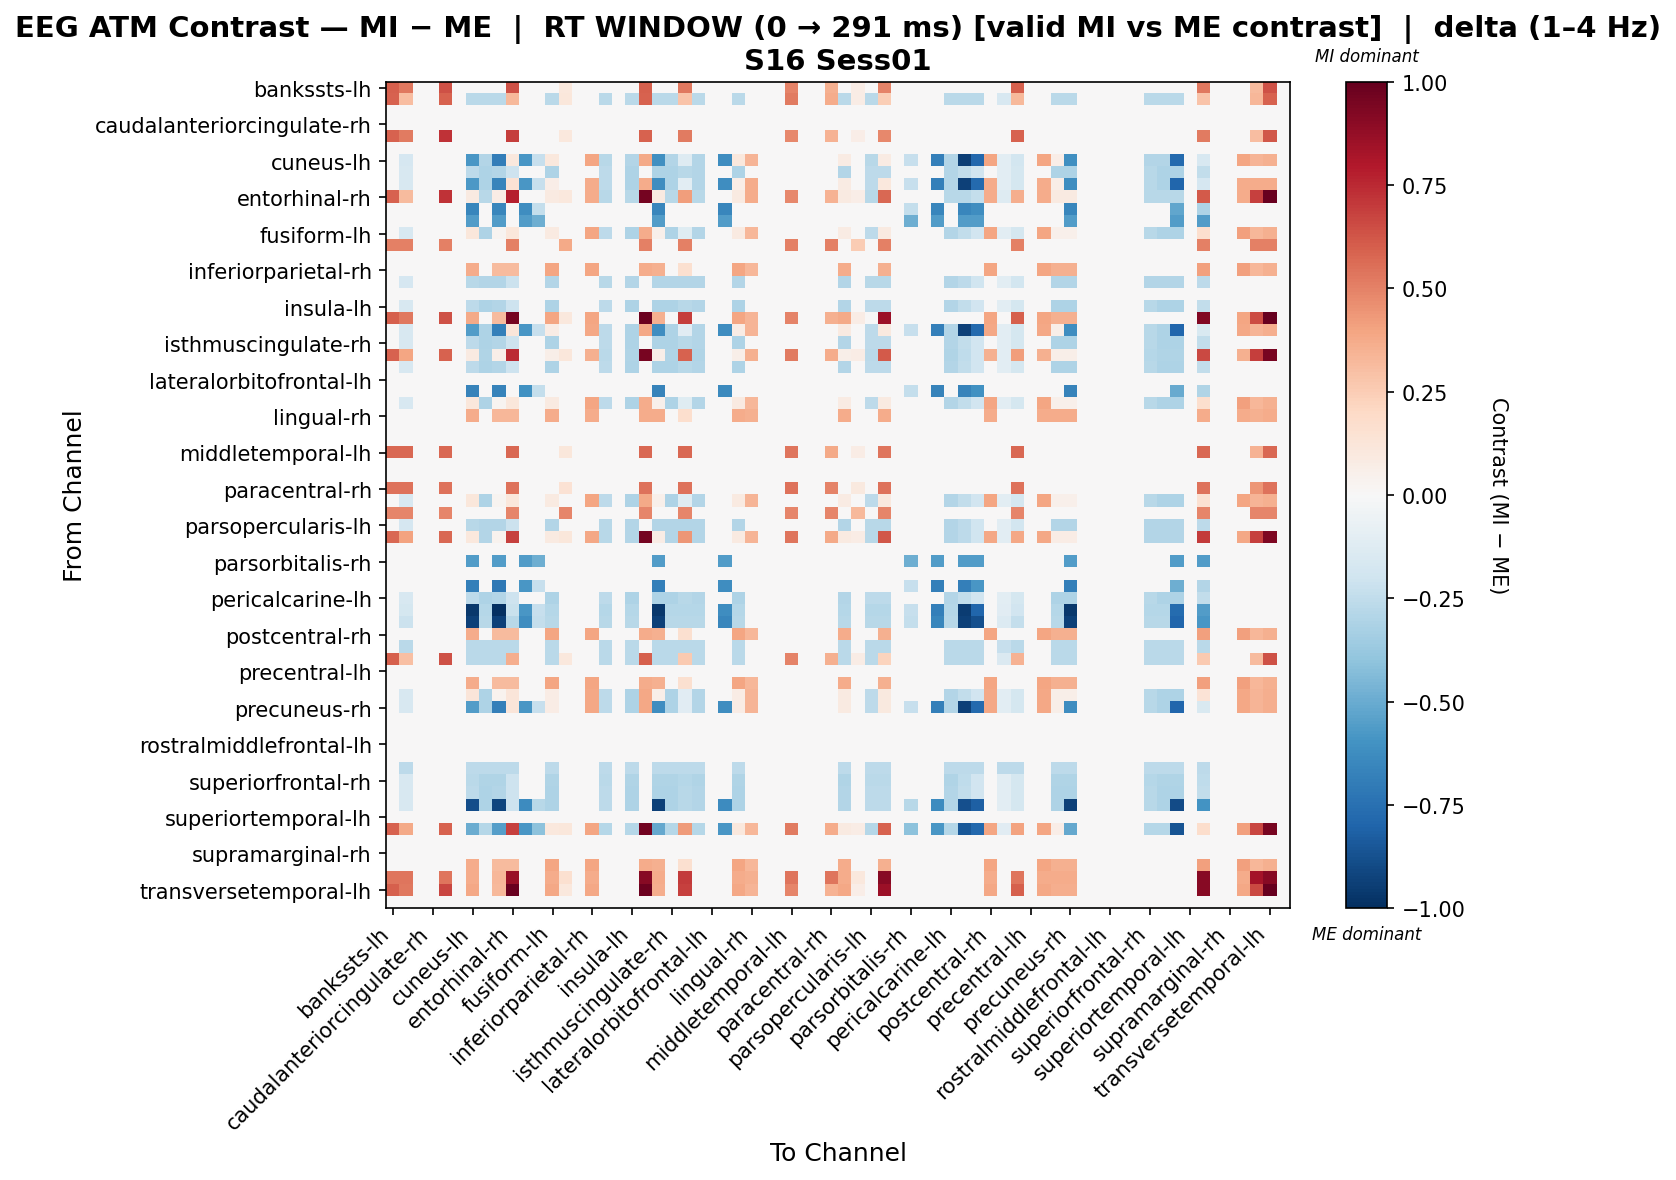

Source data for this figure (header and first rows):
, bankssts-lh, bankssts-rh, caudalanteriorcingulate-lh, caudalanteriorcingulate-rh, caudalmiddlefrontal-lh, caudalmiddlefrontal-rh, cuneus-lh, cuneus-rh, entorhinal-lh, entorhinal-rh, frontalpole-lh, frontalpole-rh, fusiform-lh, fusiform-rh, inferiorparietal-lh, inferiorparietal-rh, inferiortemporal-lh, inferiortemporal-rh, insula-lh, insula-rh, isthmuscingulate-lh, isthmuscingulate-rh, lateraloccipital-lh
bankssts-lh, 0.6015, 0.5307, 0.0, 0.0, 0.6369, 0.0, 0.0, 0.0, 0.0, 0.6369, 0.0, 0.0, 0.0, 0.1061, 0.0, 0.0, 0.0, 0.0, 0.0, 0.6015, 0.0, 0.0, 0.5307
bankssts-rh, 0.5925, 0.3083, 0.0, 0.0, 0.5925, 0.0, -0.2697, -0.2697, -0.2697, 0.3228, 0.0, 0.0, -0.2697, 0.1111, 0.0, 0.0, -0.2697, 0.0, -0.2697, 0.5925, -0.2697, -0.2697, 0.2858
caudalanteriorcingulate-lh, 0.0, 0.0, 0.0, 0.0, 0.0, 0.0, 0.0, 0.0, 0.0, 0.0, 0.0, 0.0, 0.0, 0.0, 0.0, 0.0, 0.0, 0.0, 0.0, 0.0, 0.0, 0.0, 0.0
caudalanteriorcingulate-rh, 0.0, 0.0, 0.0, 0.0, 0.0, 0.0, 0.0, 0.0, 0.0, 0.0, 0.0, 0.0, 0.0, 0.0, 0.0, 0.0, 0.0, 0.0, 0.0, 0.0, 0.0, 0.0, 0.0
caudalmiddlefrontal-lh, 0.587, 0.5179, 0.0, 0.0, 0.7251, 0.0, 0.0, 0.0, 0.0, 0.6906, 0.0, 0.0, 0.0, 0.1036, 0.0, 0.0, 0.0, 0.0, 0.0, 0.587, 0.0, 0.0, 0.5179
caudalmiddlefrontal-rh, 0.0, 0.0, 0.0, 0.0, 0.0, 0.0, 0.0, 0.0, 0.0, 0.0, 0.0, 0.0, 0.0, 0.0, 0.0, 0.0, 0.0, 0.0, 0.0, 0.0, 0.0, 0.0, 0.0
cuneus-lh, 0.0, -0.1684, 0.0, 0.0, 0.0, 0.0, -0.5816, -0.2908, -0.6887, 0.1025, -0.5848, -0.2274, 0.1052, 0.0, 0.0, 0.396, -0.2755, 0.0, -0.2908, 0.3762, -0.6167, -0.2908, -0.1324
cuneus-rh, 0.0, -0.1601, 0.0, 0.0, 0.0, 0.0, -0.262, -0.3057, -0.2911, -0.2038, 0.0, 0.0, -0.3057, 0.0, 0.0, 0.0, -0.262, 0.0, -0.3057, 0.0, -0.3057, -0.3057, -0.2766
entorhinal-lh, 0.0, -0.1601, 0.0, 0.0, 0.0, 0.0, -0.575, -0.3057, -0.6583, 0.1438, -0.5848, -0.2274, 0.06363, 0.0, 0.0, 0.3693, -0.262, 0.0, -0.3057, 0.3693, -0.6186, -0.3057, -0.1028
entorhinal-rh, 0.587, 0.3148, 0.0, 0.0, 0.7251, 0.0, 0.09229, -0.277, 0.07056, 0.7796, 0.0, 0.0, 0.09229, 0.1036, 0.0, 0.3693, -0.277, 0.0, -0.277, 0.9563, 0.09229, -0.277, 0.4147
frontalpole-lh, 0.0, 0.0, 0.0, 0.0, 0.0, 0.0, -0.656, 0.0, -0.656, 0.0, -0.6215, -0.2417, 0.0, 0.0, 0.0, 0.0, 0.0, 0.0, 0.0, 0.0, -0.656, 0.0, 0.0
frontalpole-rh, 0.0, 0.0, 0.0, 0.0, 0.0, 0.0, -0.5606, 0.0, -0.5606, 0.0, -0.5606, -0.4905, 0.0, 0.0, 0.0, 0.0, 0.0, 0.0, 0.0, 0.0, -0.5606, 0.0, 0.0
fusiform-lh, 0.0, -0.1601, 0.0, 0.0, 0.0, 0.0, 0.1121, -0.3057, 0.0239, 0.1112, 0.0, 0.0, 0.0881, 0.0, 0.0, 0.3938, -0.262, 0.0, -0.3057, 0.3741, 0.04872, -0.3057, -0.1191
fusiform-rh, 0.5016, 0.5016, 0.0, 0.0, 0.5016, 0.0, 0.0, 0.0, 0.0, 0.5016, 0.0, 0.0, 0.0, 0.3762, 0.0, 0.0, 0.0, 0.0, 0.0, 0.5016, 0.0, 0.0, 0.5016
inferiorparietal-lh, 0.0, 0.0, 0.0, 0.0, 0.0, 0.0, 0.0, 0.0, 0.0, 0.0, 0.0, 0.0, 0.0, 0.0, 0.0, 0.0, 0.0, 0.0, 0.0, 0.0, 0.0, 0.0, 0.0
inferiorparietal-rh, 0.0, 0.0, 0.0, 0.0, 0.0, 0.0, 0.3741, 0.0, 0.315, 0.315, 0.0, 0.0, 0.3938, 0.0, 0.0, 0.3938, 0.0, 0.0, 0.0, 0.3741, 0.3544, 0.0, 0.1575
inferiortemporal-lh, 0.0, -0.1684, 0.0, 0.0, 0.0, 0.0, -0.2755, -0.2908, -0.2908, -0.2143, 0.0, 0.0, -0.2908, 0.0, 0.0, 0.0, -0.2755, 0.0, -0.2908, 0.0, -0.2908, -0.2908, -0.2908
inferiortemporal-rh, 0.0, 0.0, 0.0, 0.0, 0.0, 0.0, 0.0, 0.0, 0.0, 0.0, 0.0, 0.0, 0.0, 0.0, 0.0, 0.0, 0.0, 0.0, 0.0, 0.0, 0.0, 0.0, 0.0
insula-lh, 0.0, -0.1601, 0.0, 0.0, 0.0, 0.0, -0.262, -0.3057, -0.2911, -0.2038, 0.0, 0.0, -0.3057, 0.0, 0.0, 0.0, -0.262, 0.0, -0.3057, 0.0, -0.3057, -0.3057, -0.2766
insula-rh, 0.6015, 0.5307, 0.0, 0.0, 0.6369, 0.0, 0.3762, 0.0, 0.3168, 0.9537, 0.0, 0.0, 0.396, 0.1061, 0.0, 0.396, 0.0, 0.0, 0.0, 0.9777, 0.3564, 0.0, 0.6891
isthmuscingulate-lh, 0.0, -0.1601, 0.0, 0.0, 0.0, 0.0, -0.5607, -0.3057, -0.6828, 0.1193, -0.5848, -0.2274, 0.07792, 0.0, 0.0, 0.3836, -0.262, 0.0, -0.3057, 0.3836, -0.6245, -0.3057, -0.1151
isthmuscingulate-rh, 0.0, -0.1601, 0.0, 0.0, 0.0, 0.0, -0.262, -0.3057, -0.2911, -0.2038, 0.0, 0.0, -0.3057, 0.0, 0.0, 0.0, -0.262, 0.0, -0.3057, 0.0, -0.3057, -0.3057, -0.2766
lateraloccipital-lh, 0.5925, 0.392, 0.0, 0.0, 0.5925, 0.0, 0.0919, -0.2972, 0.06218, 0.7439, 0.0, 0.0, 0.06218, 0.1111, 0.0, 0.3594, -0.2675, 0.0, -0.2972, 0.9519, 0.06218, -0.2972, 0.5926
lateraloccipital-rh, 0.0, -0.1601, 0.0, 0.0, 0.0, 0.0, -0.262, -0.3057, -0.2911, -0.2038, 0.0, 0.0, -0.3057, 0.0, 0.0, 0.0, -0.262, 0.0, -0.3057, 0.0, -0.3057, -0.3057, -0.2766
lateralorbitofrontal-lh, 0.0, 0.0, 0.0, 0.0, 0.0, 0.0, 0.0, 0.0, 0.0, 0.0, 0.0, 0.0, 0.0, 0.0, 0.0, 0.0, 0.0, 0.0, 0.0, 0.0, 0.0, 0.0, 0.0
lateralorbitofrontal-rh, 0.0, 0.0, 0.0, 0.0, 0.0, 0.0, -0.6711, 0.0, -0.6711, 0.0, -0.604, -0.2349, 0.0, 0.0, 0.0, 0.0, 0.0, 0.0, 0.0, 0.0, -0.6711, 0.0, 0.0
lingual-lh, 0.0, -0.1601, 0.0, 0.0, 0.0, 0.0, 0.1121, -0.3057, 0.0239, 0.1112, 0.0, 0.0, 0.0881, 0.0, 0.0, 0.3938, -0.262, 0.0, -0.3057, 0.3741, 0.04872, -0.3057, -0.1191
lingual-rh, 0.0, 0.0, 0.0, 0.0, 0.0, 0.0, 0.374, 0.0, 0.3324, 0.3324, 0.0, 0.0, 0.374, 0.0, 0.0, 0.374, 0.0, 0.0, 0.0, 0.374, 0.374, 0.0, 0.1662
medialorbitofrontal-lh, 0.0, 0.0, 0.0, 0.0, 0.0, 0.0, 0.0, 0.0, 0.0, 0.0, 0.0, 0.0, 0.0, 0.0, 0.0, 0.0, 0.0, 0.0, 0.0, 0.0, 0.0, 0.0, 0.0
medialorbitofrontal-rh, 0.0, 0.0, 0.0, 0.0, 0.0, 0.0, 0.0, 0.0, 0.0, 0.0, 0.0, 0.0, 0.0, 0.0, 0.0, 0.0, 0.0, 0.0, 0.0, 0.0, 0.0, 0.0, 0.0
middletemporal-lh, 0.5733, 0.5733, 0.0, 0.0, 0.5733, 0.0, 0.0, 0.0, 0.0, 0.5733, 0.0, 0.0, 0.0, 0.1147, 0.0, 0.0, 0.0, 0.0, 0.0, 0.5733, 0.0, 0.0, 0.5733
middletemporal-rh, 0.0, 0.0, 0.0, 0.0, 0.0, 0.0, 0.0, 0.0, 0.0, 0.0, 0.0, 0.0, 0.0, 0.0, 0.0, 0.0, 0.0, 0.0, 0.0, 0.0, 0.0, 0.0, 0.0
paracentral-lh, 0.0, 0.0, 0.0, 0.0, 0.0, 0.0, 0.0, 0.0, 0.0, 0.0, 0.0, 0.0, 0.0, 0.0, 0.0, 0.0, 0.0, 0.0, 0.0, 0.0, 0.0, 0.0, 0.0
paracentral-rh, 0.5422, 0.5422, 0.0, 0.0, 0.5422, 0.0, 0.0, 0.0, 0.0, 0.5422, 0.0, 0.0, 0.0, 0.1479, 0.0, 0.0, 0.0, 0.0, 0.0, 0.5422, 0.0, 0.0, 0.5422
parahippocampal-lh, 0.0, -0.1601, 0.0, 0.0, 0.0, 0.0, 0.1142, -0.3057, 0.02565, 0.113, 0.0, 0.0, 0.09028, 0.0, 0.0, 0.396, -0.262, 0.0, -0.3057, 0.3762, 0.05069, -0.3057, -0.1182
parahippocampal-rh, 0.4873, 0.4873, 0.0, 0.0, 0.4873, 0.0, 0.0, 0.0, 0.0, 0.4873, 0.0, 0.0, 0.0, 0.4873, 0.0, 0.0, 0.0, 0.0, 0.0, 0.4873, 0.0, 0.0, 0.4873
parsopercularis-lh, 0.0, -0.1684, 0.0, 0.0, 0.0, 0.0, -0.2755, -0.2908, -0.2908, -0.2143, 0.0, 0.0, -0.2908, 0.0, 0.0, 0.0, -0.2755, 0.0, -0.2908, 0.0, -0.2908, -0.2908, -0.2908
parsopercularis-rh, 0.5733, 0.405, 0.0, 0.0, 0.5733, 0.0, 0.1081, -0.2908, 0.03225, 0.6821, 0.0, 0.0, 0.09282, 0.1147, 0.0, 0.3836, -0.2755, 0.0, -0.2908, 0.9569, 0.07263, -0.2908, 0.444
parsorbitalis-lh, 0.0, 0.0, 0.0, 0.0, 0.0, 0.0, 0.0, 0.0, 0.0, 0.0, 0.0, 0.0, 0.0, 0.0, 0.0, 0.0, 0.0, 0.0, 0.0, 0.0, 0.0, 0.0, 0.0
parsorbitalis-rh, 0.0, 0.0, 0.0, 0.0, 0.0, 0.0, -0.5606, 0.0, -0.5606, 0.0, -0.5606, -0.4905, 0.0, 0.0, 0.0, 0.0, 0.0, 0.0, 0.0, 0.0, -0.5606, 0.0, 0.0
parstriangularis-lh, 0.0, 0.0, 0.0, 0.0, 0.0, 0.0, 0.0, 0.0, 0.0, 0.0, 0.0, 0.0, 0.0, 0.0, 0.0, 0.0, 0.0, 0.0, 0.0, 0.0, 0.0, 0.0, 0.0
parstriangularis-rh, 0.0, 0.0, 0.0, 0.0, 0.0, 0.0, -0.6823, 0.0, -0.7147, 0.0, -0.5848, -0.2274, 0.0, 0.0, 0.0, 0.0, 0.0, 0.0, 0.0, 0.0, -0.6823, 0.0, 0.0
pericalcarine-lh, 0.0, -0.1601, 0.0, 0.0, 0.0, 0.0, -0.262, -0.3057, -0.2911, -0.2038, 0.0, 0.0, -0.3057, 0.0, 0.0, 0.0, -0.262, 0.0, -0.3057, 0.0, -0.3057, -0.3057, -0.2766
pericalcarine-rh, 0.0, -0.1743, 0.0, 0.0, 0.0, 0.0, -0.9675, -0.2853, -1.0, -0.2219, -0.5848, -0.2274, -0.2853, 0.0, 0.0, 0.0, -0.2853, 0.0, -0.2853, 0.0, -0.9675, -0.2853, -0.2853
postcentral-lh, 0.0, -0.2154, 0.0, 0.0, 0.0, 0.0, -0.9302, -0.2741, -0.9302, -0.2741, -0.6215, -0.2417, -0.2741, 0.0, 0.0, 0.0, -0.2741, 0.0, -0.2741, 0.0, -0.9302, -0.2741, -0.2741
postcentral-rh, 0.0, 0.0, 0.0, 0.0, 0.0, 0.0, 0.3741, 0.0, 0.315, 0.315, 0.0, 0.0, 0.3938, 0.0, 0.0, 0.3938, 0.0, 0.0, 0.0, 0.3741, 0.3544, 0.0, 0.1575
posteriorcingulate-lh, 0.0, -0.2659, 0.0, 0.0, 0.0, 0.0, -0.2659, -0.2659, -0.2659, -0.2659, 0.0, 0.0, -0.2659, 0.0, 0.0, 0.0, -0.2659, 0.0, -0.2659, 0.0, -0.2659, -0.2659, -0.2659
posteriorcingulate-rh, 0.6015, 0.3009, 0.0, 0.0, 0.6369, 0.0, -0.2717, -0.2717, -0.2717, 0.3652, 0.0, 0.0, -0.2717, 0.1061, 0.0, 0.0, -0.2717, 0.0, -0.2717, 0.6015, -0.2717, -0.2717, 0.2591
precentral-lh, 0.0, 0.0, 0.0, 0.0, 0.0, 0.0, 0.0, 0.0, 0.0, 0.0, 0.0, 0.0, 0.0, 0.0, 0.0, 0.0, 0.0, 0.0, 0.0, 0.0, 0.0, 0.0, 0.0
precentral-rh, 0.0, 0.0, 0.0, 0.0, 0.0, 0.0, 0.3741, 0.0, 0.315, 0.315, 0.0, 0.0, 0.3938, 0.0, 0.0, 0.3938, 0.0, 0.0, 0.0, 0.3741, 0.3544, 0.0, 0.1575
precuneus-lh, 0.0, -0.1601, 0.0, 0.0, 0.0, 0.0, 0.1216, -0.3057, 0.03191, 0.1193, 0.0, 0.0, 0.07792, 0.0, 0.0, 0.3836, -0.262, 0.0, -0.3057, 0.3836, 0.05773, -0.3057, -0.1151
precuneus-rh, 0.0, -0.1601, 0.0, 0.0, 0.0, 0.0, -0.5607, -0.3057, -0.6828, 0.1193, -0.5848, -0.2274, 0.07792, 0.0, 0.0, 0.3836, -0.262, 0.0, -0.3057, 0.3836, -0.6245, -0.3057, -0.1151
rostralanteriorcingulate-lh, 0.0, 0.0, 0.0, 0.0, 0.0, 0.0, 0.0, 0.0, 0.0, 0.0, 0.0, 0.0, 0.0, 0.0, 0.0, 0.0, 0.0, 0.0, 0.0, 0.0, 0.0, 0.0, 0.0
rostralanteriorcingulate-rh, 0.0, 0.0, 0.0, 0.0, 0.0, 0.0, 0.0, 0.0, 0.0, 0.0, 0.0, 0.0, 0.0, 0.0, 0.0, 0.0, 0.0, 0.0, 0.0, 0.0, 0.0, 0.0, 0.0
rostralmiddlefrontal-lh, 0.0, 0.0, 0.0, 0.0, 0.0, 0.0, 0.0, 0.0, 0.0, 0.0, 0.0, 0.0, 0.0, 0.0, 0.0, 0.0, 0.0, 0.0, 0.0, 0.0, 0.0, 0.0, 0.0
rostralmiddlefrontal-rh, 0.0, 0.0, 0.0, 0.0, 0.0, 0.0, 0.0, 0.0, 0.0, 0.0, 0.0, 0.0, 0.0, 0.0, 0.0, 0.0, 0.0, 0.0, 0.0, 0.0, 0.0, 0.0, 0.0
superiorfrontal-lh, 0.0, -0.2647, 0.0, 0.0, 0.0, 0.0, -0.2647, -0.2647, -0.2647, -0.2647, 0.0, 0.0, -0.2647, 0.0, 0.0, 0.0, -0.2647, 0.0, -0.2647, 0.0, -0.2647, -0.2647, -0.2647
superiorfrontal-rh, 0.0, -0.1635, 0.0, 0.0, 0.0, 0.0, -0.2675, -0.2972, -0.2972, -0.208, 0.0, 0.0, -0.2972, 0.0, 0.0, 0.0, -0.2675, 0.0, -0.2972, 0.0, -0.2972, -0.2972, -0.2823
superiorparietal-lh, 0.0, -0.1601, 0.0, 0.0, 0.0, 0.0, -0.262, -0.3057, -0.2911, -0.2038, 0.0, 0.0, -0.3057, 0.0, 0.0, 0.0, -0.262, 0.0, -0.3057, 0.0, -0.3057, -0.3057, -0.2766
superiorparietal-rh, 0.0, -0.1601, 0.0, 0.0, 0.0, 0.0, -0.8904, -0.3057, -0.9195, -0.2038, -0.6283, -0.2749, -0.3057, 0.0, 0.0, 0.0, -0.262, 0.0, -0.3057, 0.0, -0.934, -0.3057, -0.2766
... 8 more rows
